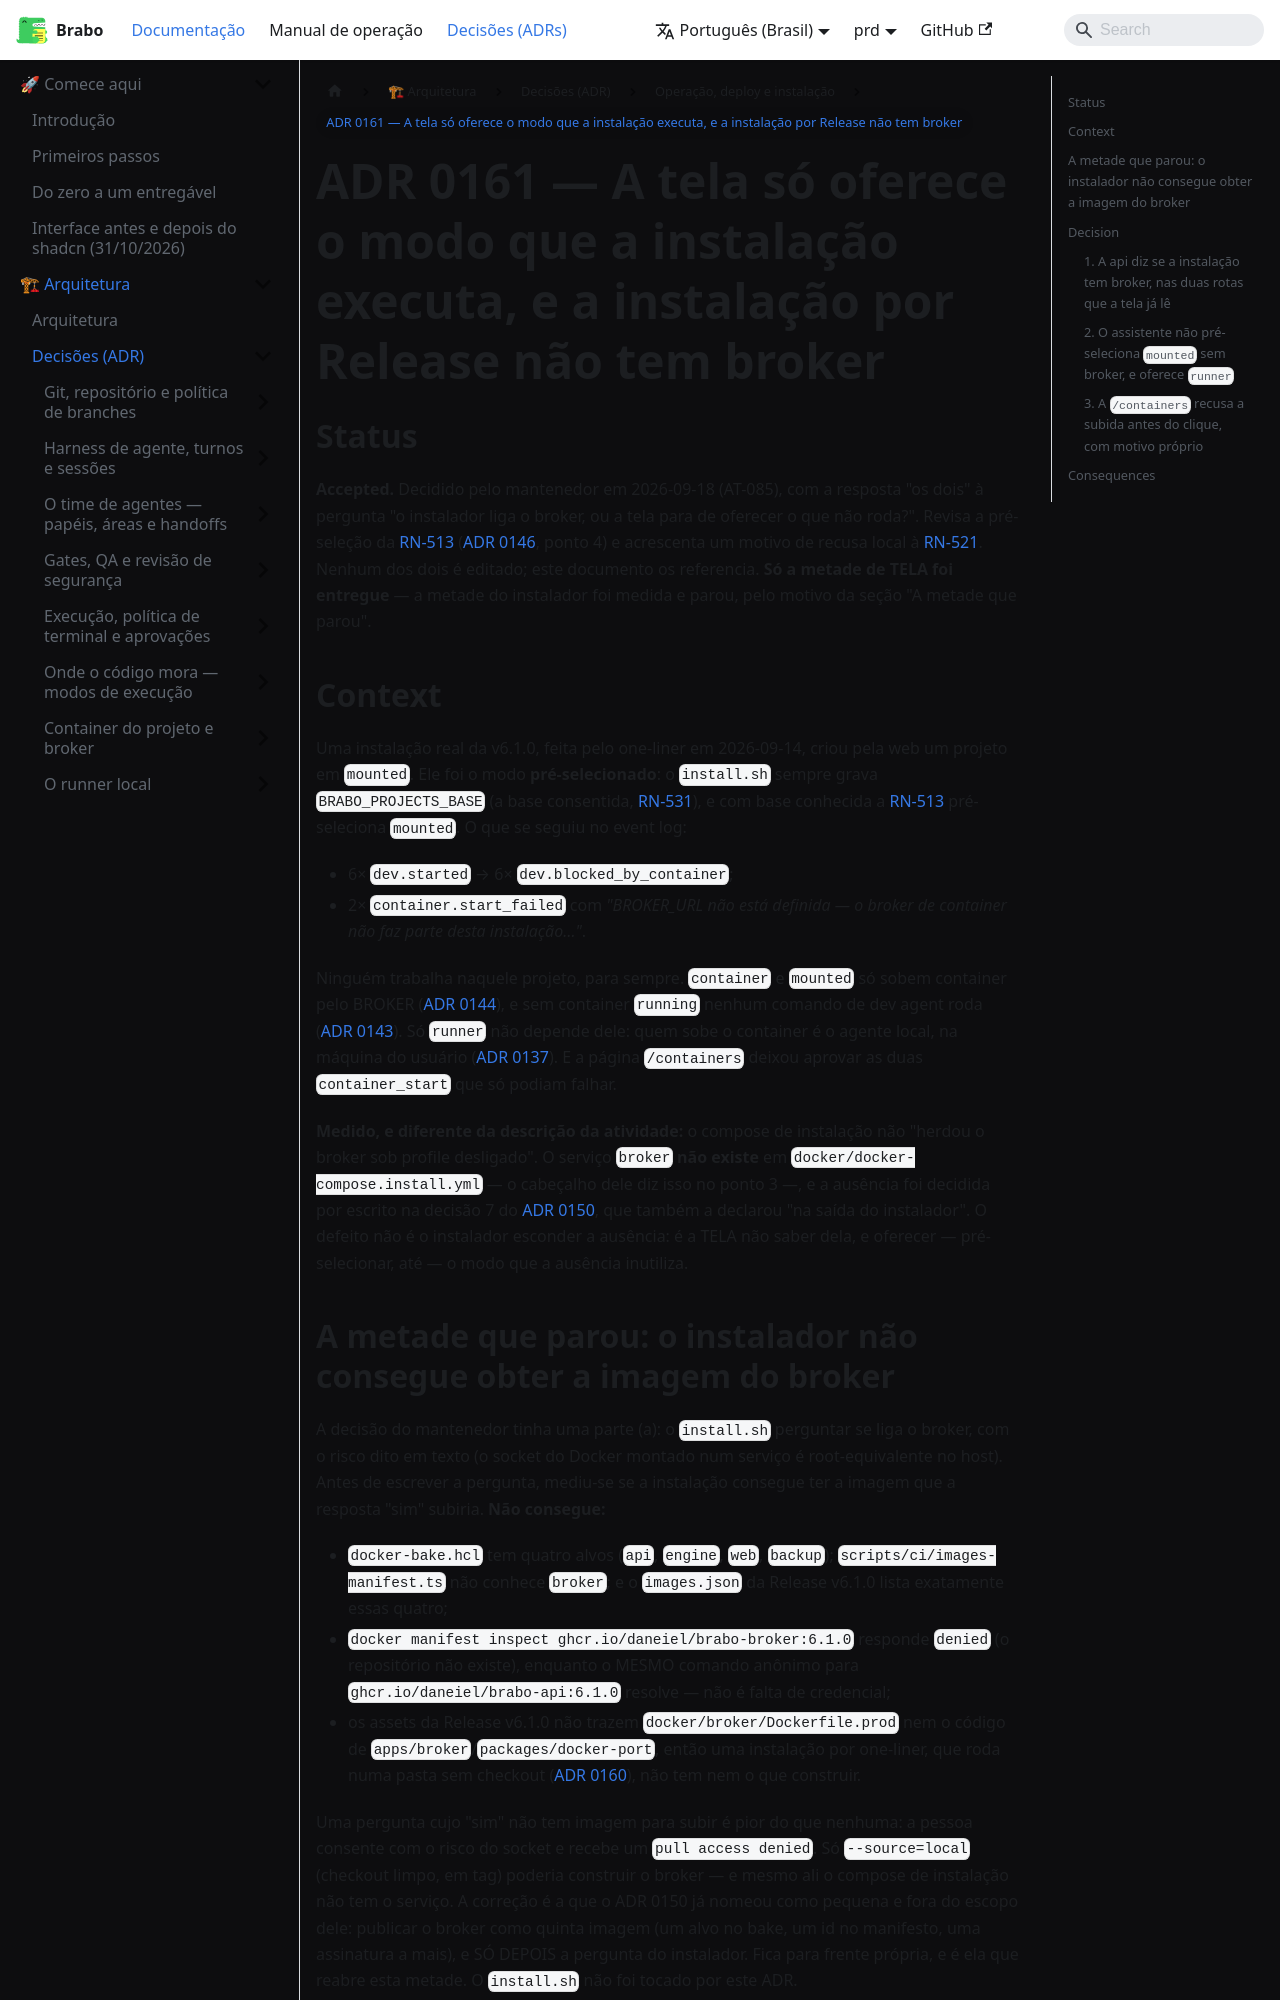

repository: daneiel/brabo · page: prd/adr/0161-a-tela-so-oferece-o-modo-que-a-instalacao-executa.html · generator: docusaurus

# ADR 0161 — A tela só oferece o modo que a instalação executa, e a instalação por Release não tem broker

## Status

**Accepted.** Decidido pelo mantenedor em 2026-09-18 (AT-085), com a resposta
"os dois" à pergunta "o instalador liga o broker, ou a tela para de oferecer o
que não roda?". Revisa a pré-seleção da
[RN-513](../business-rules.md#rn-513) ([ADR 0146](0146-base-consentida-no-bootstrap.md),
ponto 4) e acrescenta um motivo de recusa local à
[RN-521](../business-rules.md#rn-521). Nenhum dos dois é editado; este
documento os referencia. **Só a metade de TELA foi entregue** — a metade do
instalador foi medida e parou, pelo motivo da seção "A metade que parou".

## Context

Uma instalação real da v6.1.0, feita pelo one-liner em 2026-09-14, criou pela
web um projeto em `mounted`. Ele foi o modo **pré-selecionado**: o `install.sh`
sempre grava `BRABO_PROJECTS_BASE` (a base consentida, [RN-531](../business-rules.md#rn-531)),
e com base conhecida a [RN-513](../business-rules.md#rn-513) pré-seleciona
`mounted`. O que se seguiu no event log:

- 6× `dev.started` → 6× `dev.blocked_by_container`;
- 2× `container.start_failed` com *"BROKER_URL não está definida — o broker de
  container não faz parte desta instalação…"*.

Ninguém trabalha naquele projeto, para sempre. `container` e `mounted` só sobem
container pelo BROKER ([ADR 0144](0144-a-segunda-raiz-do-broker.md)), e sem
container `running` nenhum comando de dev agent roda
([ADR 0143](0143-agentes-de-dev-so-depois-do-container.md)). Só `runner` não
depende dele: quem sobe o container é o agente local, na máquina do usuário
([ADR 0137](0137-o-runner-sobe-o-container-do-projeto.md)). E a página
`/containers` deixou aprovar as duas `container_start` que só podiam falhar.

**Medido, e diferente da descrição da atividade:** o compose de instalação não
"herdou o broker sob profile desligado". O serviço `broker` **não existe** em
`docker/docker-compose.install.yml` — o cabeçalho dele diz isso no ponto 3 —,
e a ausência foi decidida por escrito na decisão 7 do
[ADR 0150](0150-instalador-de-uma-linha.md), que também a declarou "na saída do
instalador". O defeito não é o instalador esconder a ausência: é a TELA não
saber dela, e oferecer — pré-selecionar, até — o modo que a ausência inutiliza.
